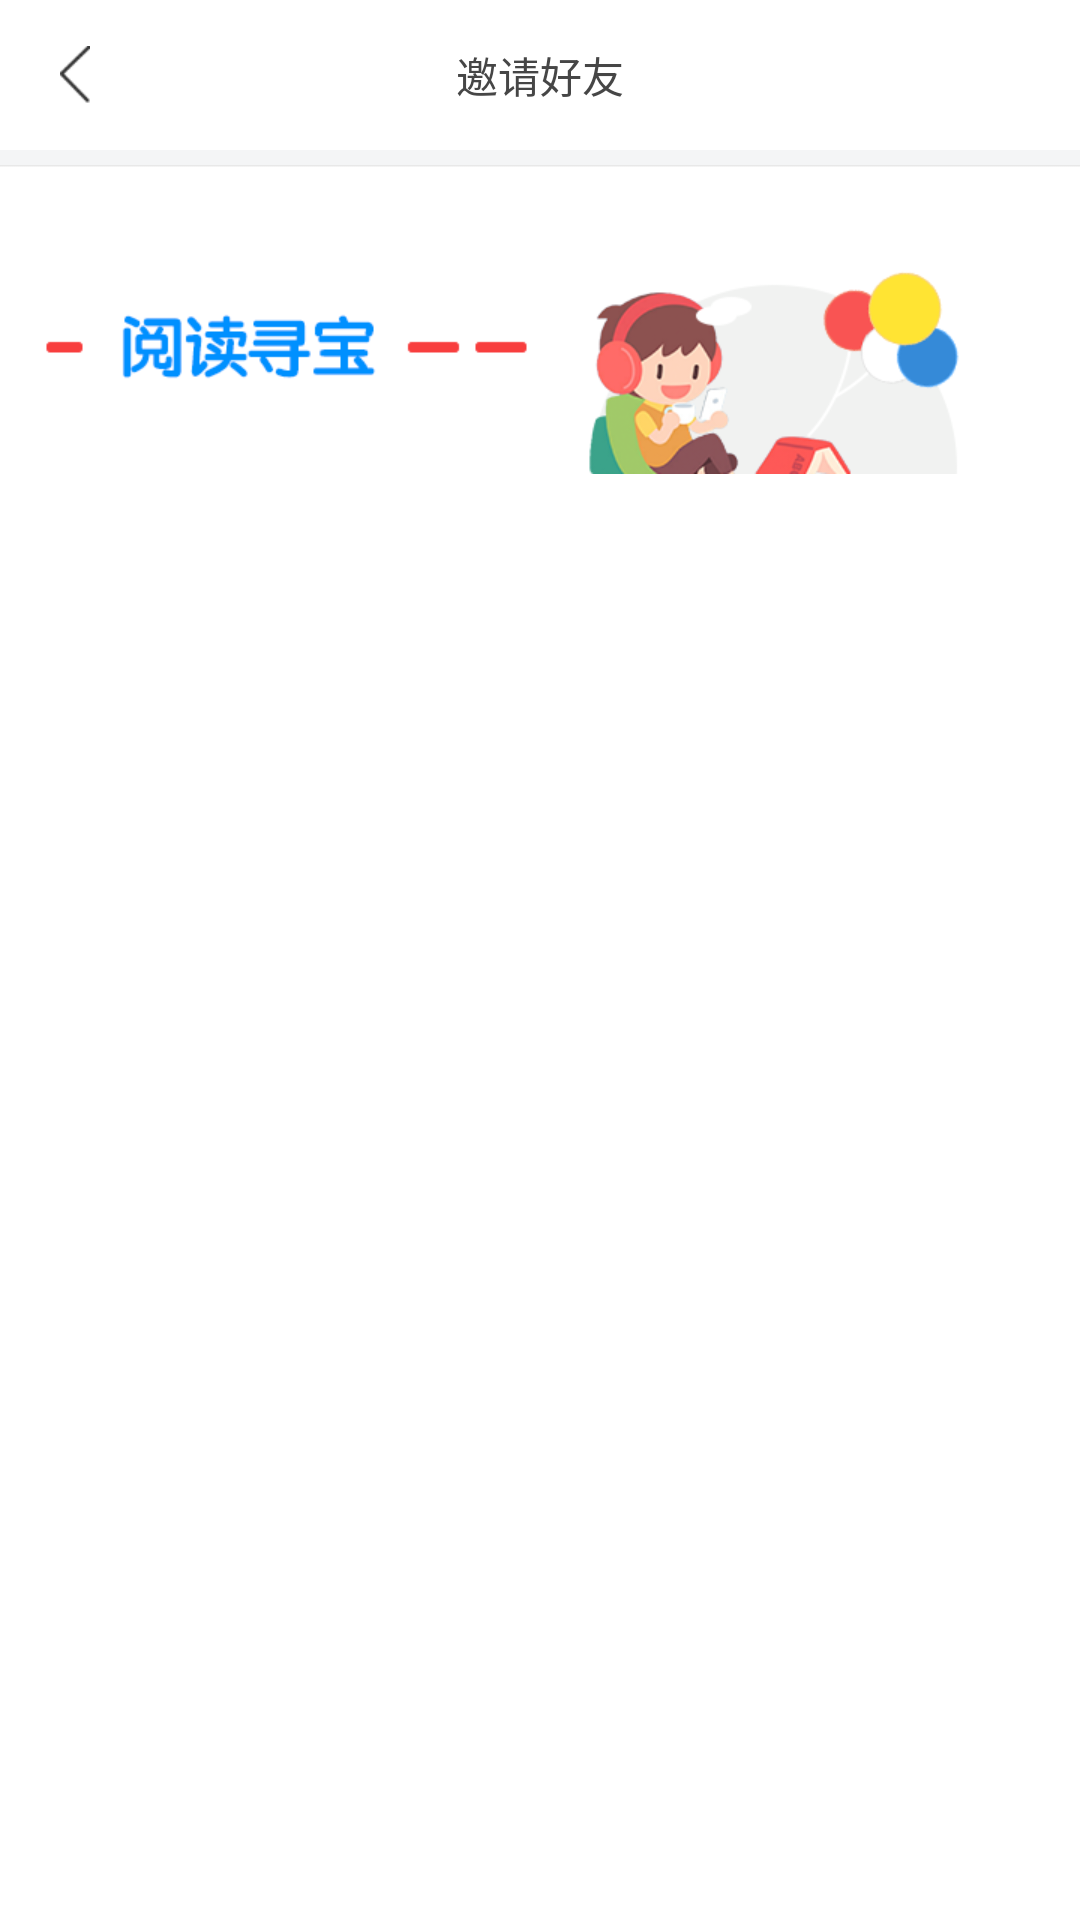

Produce the Android XML layout that renders to this screen, including the resource entries it uses.
<!-- AndroidManifest.xml: application theme android:Theme.Light.NoTitleBar -->
<!-- res/layout/a_pac.xml -->
<?xml version="1.0" encoding="utf-8"?>
<LinearLayout xmlns:android="http://schemas.android.com/apk/res/android"
              android:layout_width="match_parent"
              android:layout_height="match_parent"
              android:background="@color/white"
              android:orientation="vertical">

    <include
        layout="@layout/p_head_simple"
        android:layout_width="match_parent"
        android:layout_height="50dp"/>
    <View
        android:layout_width="match_parent"
        android:layout_height="5dp"
        android:background="#f4f5f6"/>
    <ImageView
        android:layout_width="match_parent"
        android:layout_height="wrap_content"
        android:scaleType="centerCrop"
        android:src="@drawable/pac_rl"/>
    <TextView
        android:id="@+id/tv_p_pac_ct"
        android:layout_width="match_parent"
        android:layout_height="match_parent"
        android:layout_marginLeft="20dp"
        android:layout_marginRight="20dp"
        android:layout_marginTop="20dp"/>

</LinearLayout>
<!-- res/layout/p_head_simple.xml (included above) -->
<?xml version="1.0" encoding="utf-8"?>
<RelativeLayout xmlns:android="http://schemas.android.com/apk/res/android"
    android:layout_width="match_parent"
    android:layout_height="match_parent"
    android:gravity="center_vertical">

    <TextView
        android:id="@+id/tv_head"
        android:layout_width="wrap_content"
        android:layout_height="wrap_content"
        android:layout_centerInParent="true"
        android:textColor="#464646"
        android:text="邀请好友" />

    <ImageButton
        android:id="@+id/btn_ret"
        android:padding="10dp"
        android:background="@null"
        android:layout_width="wrap_content"
        android:layout_height="wrap_content"
        android:layout_alignParentLeft="true"
        android:layout_centerVertical="true"
        android:layout_marginLeft="10dp"
        android:src="@drawable/back"/>


</RelativeLayout>
<!-- resources referenced by this layout -->
<resources>
  <color name="white">#FFFFFF</color>
  <!-- drawable back: png bitmap (drawable-xhdpi, 824 bytes) -->
  <!-- drawable pac_rl: png bitmap (drawable-xhdpi, 30940 bytes) -->
</resources>
